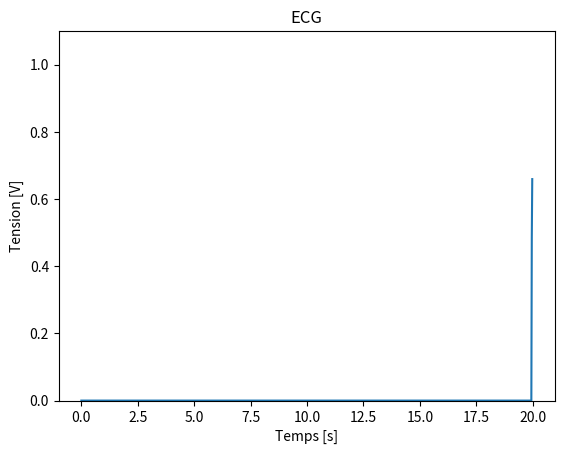

Here is the Python script that generated this plot:
import matplotlib.pyplot as plt
import matplotlib.animation as animation
import numpy as np
import random
import time

x_len = 1000         # Number of points to display
y_range = [0, 1.1]  # Range of possible Y values to display

dt = 5

# Create figure for plotting
fig = plt.figure()
ax = fig.add_subplot(1, 1, 1)
xs = []
for i in range(x_len):
    xs.append(i*20/1000)
ys = [0] * x_len
ax.set_ylim(y_range)

# Create a blank line. We will update the line in animate
line, = ax.plot(xs, ys)

# Add labels
plt.title('ECG')
plt.xlabel('Temps [s]')
plt.ylabel('Tension [V]')

# This function is called periodically from FuncAnimation
def animate(i, ys):
    temp_c = random.random()
    ys.append(temp_c)

    # Limit y list to set number of items
    ys = ys[-x_len:]

    # Update line with new Y values
    line.set_ydata(ys)

    return line,

# Set up plot to call animate() function periodically
ani = animation.FuncAnimation(fig,
    animate,
    fargs=(ys,),
    interval=dt,
    blit=True)
plt.show()
